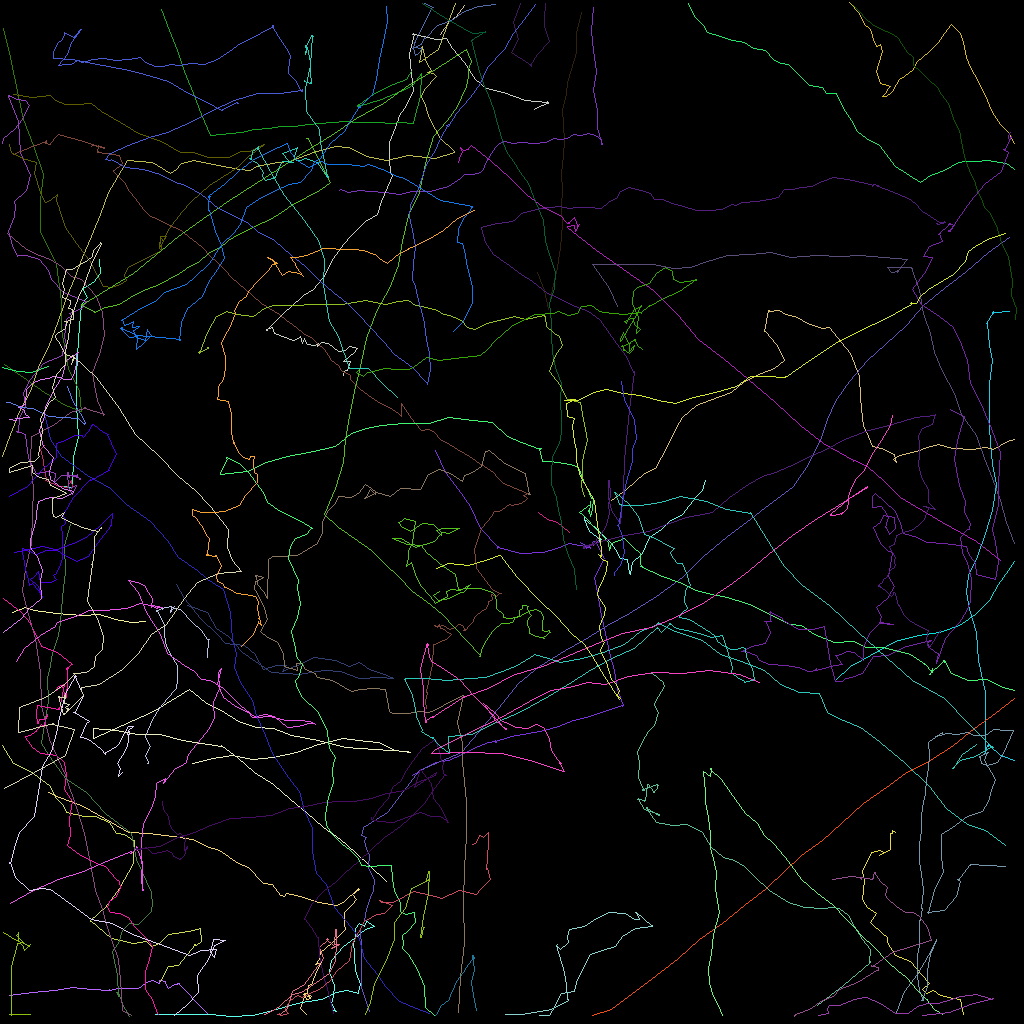

Source data for this figure (header and first rows):
traj_idx, frame, x, y, z
300, 3, 126.7, 70.11, 0.0
300, 4, 126, 71.26, 0.0
300, 5, 124.8, 73.03, 0.0
300, 6, 123.6, 75.03, 0.0
300, 7, 121.8, 76.79, 0.0
300, 8, 119.8, 78.14, 0.0
300, 9, 117.4, 79.01, 0.0
300, 10, 114.7, 79.4, 0.0
300, 11, 111.9, 80.15, 0.0
300, 12, 108.7, 81.85, 0.0
300, 13, 106.2, 83.27, 0.0
300, 14, 104.5, 84.82, 0.0
2, 0, 12.33, 32.38, 0.0
2, 1, 12.47, 34.15, 0.0
2, 2, 11.69, 35.1, 0.0
2, 3, 10.98, 35.66, 0.0
2, 4, 10.25, 36.04, 0.0
2, 5, 10.83, 37.16, 0.0
2, 6, 10.13, 38.06, 0.0
2, 7, 10.13, 38.05, 0.0
2, 8, 9.732, 42.26, 0.0
2, 9, 9.452, 46.83, 0.0
2, 10, 9.513, 50.59, 0.0
2, 11, 9.798, 54.5, 0.0
2, 12, 9.104, 57.09, 0.0
2, 14, 8.961, 60.88, 0.0
2, 15, 8.871, 60.84, 0.0
2, 16, 7.987, 60.77, 0.0
3, 0, 67.12, 33.96, 0.0
3, 1, 68.06, 36.29, 0.0
3, 2, 68.53, 38.67, 0.0
3, 3, 68.55, 38.67, 0.0
3, 4, 69.02, 36.11, 0.0
3, 5, 69.59, 33.4, 0.0
3, 6, 69.98, 30.91, 0.0
3, 7, 70.19, 27.97, 0.0
3, 8, 70.18, 25.85, 0.0
3, 9, 70.19, 23.62, 0.0
3, 10, 70.11, 21.6, 0.0
3, 11, 70.36, 19.4, 0.0
3, 12, 70.49, 17.47, 0.0
3, 13, 70.32, 15.46, 0.0
3, 14, 70.28, 13.66, 0.0
3, 15, 70.73, 11.76, 0.0
3, 16, 70.84, 10.19, 0.0
3, 17, 71.36, 8.613, 0.0
3, 18, 71.94, 6.471, 0.0
3, 19, 72, 4.152, 0.0
3, 20, 72.62, 1.459, 0.0
4, 0, 5.481, 55.65, 0.0
4, 1, 5.039, 56.12, 0.0
4, 2, 5.401, 57.5, 0.0
4, 3, 5.355, 57.62, 0.0
4, 4, 5.317, 57.93, 0.0
4, 5, 5.625, 59.1, 0.0
4, 6, 5.743, 60.06, 0.0
4, 7, 5.637, 59.99, 0.0
4, 8, 6.526, 60.36, 0.0
4, 9, 7.359, 60.76, 0.0
4, 10, 8.376, 60.89, 0.0
... 5,263 more rows
